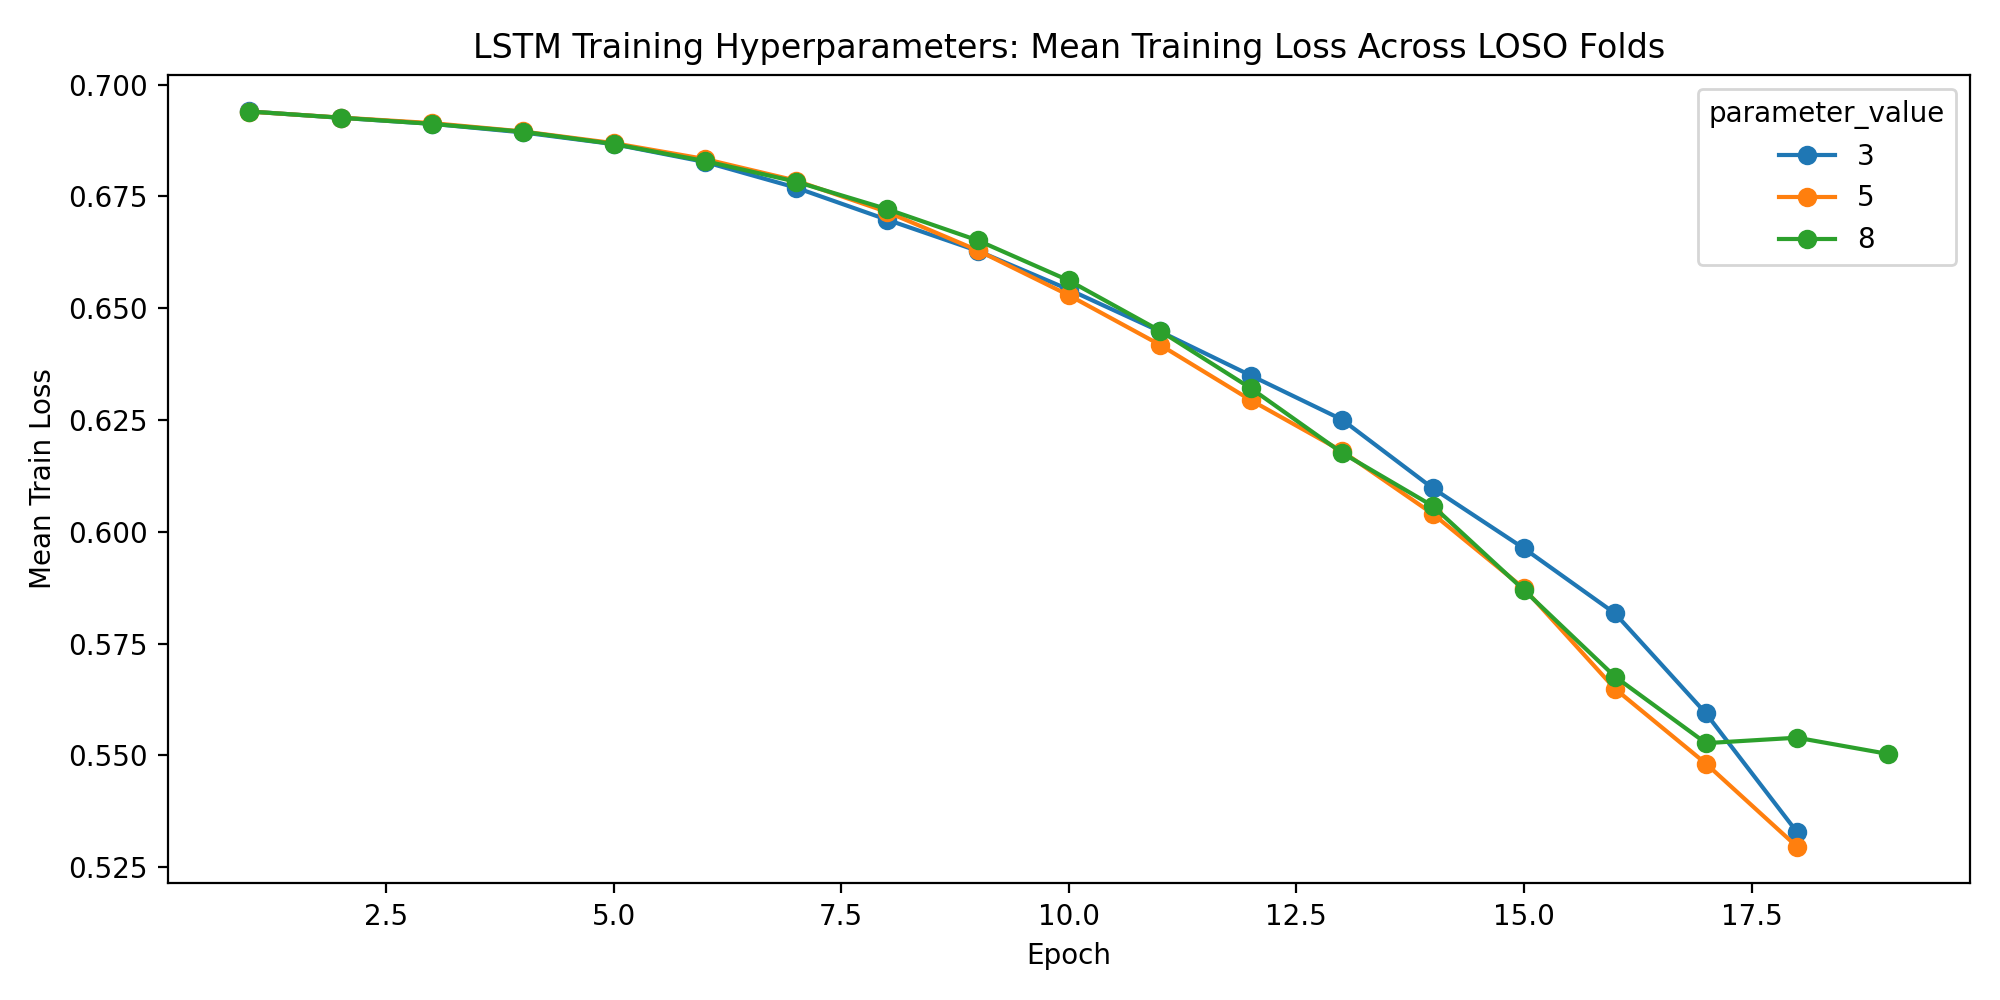

The table this chart was drawn from, first rows:
parameter_name, parameter_value, fold, subject, epoch, train_loss, val_loss, learning_rate, hidden_size, num_layers, dropout_rate, bidirectional, batch_size, epochs, weight_decay, validation_fraction, early_stopping_patience, lr_scheduler_patience, lr_scheduler_factor, use_class_weight, seed
lr_scheduler_patience, 3, 1, 1, 1, 0.6948, 0.6926, 0.001, 64, 2, 0.3, False, 32, 75, 0.0, 0.1, 10, 3, 0.5, True, 42
lr_scheduler_patience, 3, 1, 1, 2, 0.6927, 0.6924, 0.001, 64, 2, 0.3, False, 32, 75, 0.0, 0.1, 10, 3, 0.5, True, 42
lr_scheduler_patience, 3, 1, 1, 3, 0.6911, 0.6915, 0.001, 64, 2, 0.3, False, 32, 75, 0.0, 0.1, 10, 3, 0.5, True, 42
lr_scheduler_patience, 3, 1, 1, 4, 0.69, 0.6927, 0.001, 64, 2, 0.3, False, 32, 75, 0.0, 0.1, 10, 3, 0.5, True, 42
lr_scheduler_patience, 3, 1, 1, 5, 0.6863, 0.6992, 0.001, 64, 2, 0.3, False, 32, 75, 0.0, 0.1, 10, 3, 0.5, True, 42
lr_scheduler_patience, 3, 1, 1, 6, 0.6857, 0.6988, 0.001, 64, 2, 0.3, False, 32, 75, 0.0, 0.1, 10, 3, 0.5, True, 42
lr_scheduler_patience, 3, 1, 1, 7, 0.6766, 0.7056, 0.001, 64, 2, 0.3, False, 32, 75, 0.0, 0.1, 10, 3, 0.5, True, 42
lr_scheduler_patience, 3, 1, 1, 8, 0.6671, 0.7131, 0.001, 64, 2, 0.3, False, 32, 75, 0.0, 0.1, 10, 3, 0.5, True, 42
lr_scheduler_patience, 3, 1, 1, 9, 0.6606, 0.7227, 0.001, 64, 2, 0.3, False, 32, 75, 0.0, 0.1, 10, 3, 0.5, True, 42
lr_scheduler_patience, 3, 1, 1, 10, 0.657, 0.7288, 0.001, 64, 2, 0.3, False, 32, 75, 0.0, 0.1, 10, 3, 0.5, True, 42
lr_scheduler_patience, 3, 1, 1, 11, 0.6475, 0.733, 0.001, 64, 2, 0.3, False, 32, 75, 0.0, 0.1, 10, 3, 0.5, True, 42
lr_scheduler_patience, 3, 1, 1, 12, 0.6348, 0.7391, 0.001, 64, 2, 0.3, False, 32, 75, 0.0, 0.1, 10, 3, 0.5, True, 42
lr_scheduler_patience, 3, 1, 1, 13, 0.6294, 0.7448, 0.001, 64, 2, 0.3, False, 32, 75, 0.0, 0.1, 10, 3, 0.5, True, 42
lr_scheduler_patience, 3, 2, 2, 1, 0.6935, 0.6926, 0.001, 64, 2, 0.3, False, 32, 75, 0.0, 0.1, 10, 3, 0.5, True, 42
lr_scheduler_patience, 3, 2, 2, 2, 0.6929, 0.693, 0.001, 64, 2, 0.3, False, 32, 75, 0.0, 0.1, 10, 3, 0.5, True, 42
lr_scheduler_patience, 3, 2, 2, 3, 0.691, 0.6931, 0.001, 64, 2, 0.3, False, 32, 75, 0.0, 0.1, 10, 3, 0.5, True, 42
lr_scheduler_patience, 3, 2, 2, 4, 0.6888, 0.7006, 0.001, 64, 2, 0.3, False, 32, 75, 0.0, 0.1, 10, 3, 0.5, True, 42
lr_scheduler_patience, 3, 2, 2, 5, 0.6852, 0.6996, 0.001, 64, 2, 0.3, False, 32, 75, 0.0, 0.1, 10, 3, 0.5, True, 42
lr_scheduler_patience, 3, 2, 2, 6, 0.6798, 0.7027, 0.001, 64, 2, 0.3, False, 32, 75, 0.0, 0.1, 10, 3, 0.5, True, 42
lr_scheduler_patience, 3, 2, 2, 7, 0.6745, 0.7098, 0.001, 64, 2, 0.3, False, 32, 75, 0.0, 0.1, 10, 3, 0.5, True, 42
lr_scheduler_patience, 3, 2, 2, 8, 0.6687, 0.7152, 0.001, 64, 2, 0.3, False, 32, 75, 0.0, 0.1, 10, 3, 0.5, True, 42
lr_scheduler_patience, 3, 2, 2, 9, 0.6633, 0.7301, 0.001, 64, 2, 0.3, False, 32, 75, 0.0, 0.1, 10, 3, 0.5, True, 42
lr_scheduler_patience, 3, 2, 2, 10, 0.6505, 0.7434, 0.001, 64, 2, 0.3, False, 32, 75, 0.0, 0.1, 10, 3, 0.5, True, 42
lr_scheduler_patience, 3, 2, 2, 11, 0.6492, 0.7384, 0.001, 64, 2, 0.3, False, 32, 75, 0.0, 0.1, 10, 3, 0.5, True, 42
lr_scheduler_patience, 3, 3, 3, 1, 0.6939, 0.6929, 0.001, 64, 2, 0.3, False, 32, 75, 0.0, 0.1, 10, 3, 0.5, True, 42
lr_scheduler_patience, 3, 3, 3, 2, 0.6923, 0.6915, 0.001, 64, 2, 0.3, False, 32, 75, 0.0, 0.1, 10, 3, 0.5, True, 42
lr_scheduler_patience, 3, 3, 3, 3, 0.6917, 0.6946, 0.001, 64, 2, 0.3, False, 32, 75, 0.0, 0.1, 10, 3, 0.5, True, 42
lr_scheduler_patience, 3, 3, 3, 4, 0.6896, 0.6965, 0.001, 64, 2, 0.3, False, 32, 75, 0.0, 0.1, 10, 3, 0.5, True, 42
lr_scheduler_patience, 3, 3, 3, 5, 0.6864, 0.7016, 0.001, 64, 2, 0.3, False, 32, 75, 0.0, 0.1, 10, 3, 0.5, True, 42
lr_scheduler_patience, 3, 3, 3, 6, 0.6819, 0.6996, 0.001, 64, 2, 0.3, False, 32, 75, 0.0, 0.1, 10, 3, 0.5, True, 42
lr_scheduler_patience, 3, 3, 3, 7, 0.6732, 0.7076, 0.001, 64, 2, 0.3, False, 32, 75, 0.0, 0.1, 10, 3, 0.5, True, 42
lr_scheduler_patience, 3, 3, 3, 8, 0.6665, 0.7133, 0.001, 64, 2, 0.3, False, 32, 75, 0.0, 0.1, 10, 3, 0.5, True, 42
lr_scheduler_patience, 3, 3, 3, 9, 0.6592, 0.7179, 0.001, 64, 2, 0.3, False, 32, 75, 0.0, 0.1, 10, 3, 0.5, True, 42
lr_scheduler_patience, 3, 3, 3, 10, 0.6507, 0.7427, 0.001, 64, 2, 0.3, False, 32, 75, 0.0, 0.1, 10, 3, 0.5, True, 42
lr_scheduler_patience, 3, 3, 3, 11, 0.6417, 0.7446, 0.001, 64, 2, 0.3, False, 32, 75, 0.0, 0.1, 10, 3, 0.5, True, 42
lr_scheduler_patience, 3, 3, 3, 12, 0.6325, 0.7504, 0.001, 64, 2, 0.3, False, 32, 75, 0.0, 0.1, 10, 3, 0.5, True, 42
lr_scheduler_patience, 3, 4, 4, 1, 0.6939, 0.6924, 0.001, 64, 2, 0.3, False, 32, 75, 0.0, 0.1, 10, 3, 0.5, True, 42
lr_scheduler_patience, 3, 4, 4, 2, 0.6929, 0.6928, 0.001, 64, 2, 0.3, False, 32, 75, 0.0, 0.1, 10, 3, 0.5, True, 42
lr_scheduler_patience, 3, 4, 4, 3, 0.6911, 0.695, 0.001, 64, 2, 0.3, False, 32, 75, 0.0, 0.1, 10, 3, 0.5, True, 42
lr_scheduler_patience, 3, 4, 4, 4, 0.69, 0.6957, 0.001, 64, 2, 0.3, False, 32, 75, 0.0, 0.1, 10, 3, 0.5, True, 42
lr_scheduler_patience, 3, 4, 4, 5, 0.6852, 0.7031, 0.001, 64, 2, 0.3, False, 32, 75, 0.0, 0.1, 10, 3, 0.5, True, 42
lr_scheduler_patience, 3, 4, 4, 6, 0.6784, 0.709, 0.001, 64, 2, 0.3, False, 32, 75, 0.0, 0.1, 10, 3, 0.5, True, 42
lr_scheduler_patience, 3, 4, 4, 7, 0.6711, 0.7175, 0.001, 64, 2, 0.3, False, 32, 75, 0.0, 0.1, 10, 3, 0.5, True, 42
lr_scheduler_patience, 3, 4, 4, 8, 0.6666, 0.7345, 0.001, 64, 2, 0.3, False, 32, 75, 0.0, 0.1, 10, 3, 0.5, True, 42
lr_scheduler_patience, 3, 4, 4, 9, 0.6618, 0.7344, 0.001, 64, 2, 0.3, False, 32, 75, 0.0, 0.1, 10, 3, 0.5, True, 42
lr_scheduler_patience, 3, 4, 4, 10, 0.6495, 0.7446, 0.001, 64, 2, 0.3, False, 32, 75, 0.0, 0.1, 10, 3, 0.5, True, 42
lr_scheduler_patience, 3, 4, 4, 11, 0.646, 0.7578, 0.001, 64, 2, 0.3, False, 32, 75, 0.0, 0.1, 10, 3, 0.5, True, 42
lr_scheduler_patience, 3, 5, 5, 1, 0.6943, 0.6925, 0.001, 64, 2, 0.3, False, 32, 75, 0.0, 0.1, 10, 3, 0.5, True, 42
lr_scheduler_patience, 3, 5, 5, 2, 0.6931, 0.6922, 0.001, 64, 2, 0.3, False, 32, 75, 0.0, 0.1, 10, 3, 0.5, True, 42
lr_scheduler_patience, 3, 5, 5, 3, 0.6921, 0.6901, 0.001, 64, 2, 0.3, False, 32, 75, 0.0, 0.1, 10, 3, 0.5, True, 42
lr_scheduler_patience, 3, 5, 5, 4, 0.6899, 0.6881, 0.001, 64, 2, 0.3, False, 32, 75, 0.0, 0.1, 10, 3, 0.5, True, 42
lr_scheduler_patience, 3, 5, 5, 5, 0.6876, 0.6956, 0.001, 64, 2, 0.3, False, 32, 75, 0.0, 0.1, 10, 3, 0.5, True, 42
lr_scheduler_patience, 3, 5, 5, 6, 0.6813, 0.6933, 0.001, 64, 2, 0.3, False, 32, 75, 0.0, 0.1, 10, 3, 0.5, True, 42
lr_scheduler_patience, 3, 5, 5, 7, 0.6782, 0.6991, 0.001, 64, 2, 0.3, False, 32, 75, 0.0, 0.1, 10, 3, 0.5, True, 42
lr_scheduler_patience, 3, 5, 5, 8, 0.6738, 0.7026, 0.001, 64, 2, 0.3, False, 32, 75, 0.0, 0.1, 10, 3, 0.5, True, 42
lr_scheduler_patience, 3, 5, 5, 9, 0.6557, 0.7248, 0.001, 64, 2, 0.3, False, 32, 75, 0.0, 0.1, 10, 3, 0.5, True, 42
lr_scheduler_patience, 3, 5, 5, 10, 0.6502, 0.7375, 0.001, 64, 2, 0.3, False, 32, 75, 0.0, 0.1, 10, 3, 0.5, True, 42
lr_scheduler_patience, 3, 5, 5, 11, 0.6388, 0.7332, 0.001, 64, 2, 0.3, False, 32, 75, 0.0, 0.1, 10, 3, 0.5, True, 42
lr_scheduler_patience, 3, 5, 5, 12, 0.6331, 0.7387, 0.001, 64, 2, 0.3, False, 32, 75, 0.0, 0.1, 10, 3, 0.5, True, 42
lr_scheduler_patience, 3, 5, 5, 13, 0.6166, 0.7591, 0.001, 64, 2, 0.3, False, 32, 75, 0.0, 0.1, 10, 3, 0.5, True, 42
... 4,253 more rows
